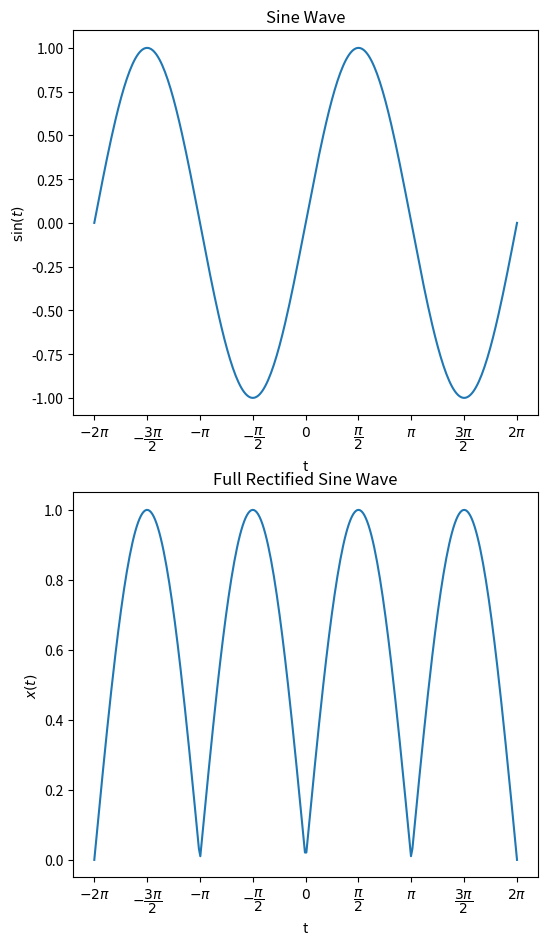

Generate this figure with matplotlib: (Note: this script raises an exception after producing the figure.)
import numpy as np
import matplotlib.pyplot as plt

t = np.linspace(-2 * np.pi, 2 * np.pi, 300)
x = np.sin(t)

plt.figure(figsize = (6, 11))

values = np.arange(- 2 * np.pi, 2.5 * np.pi, np.pi / 2)

labels = [
    "$- 2 \\pi$", "$- \\dfrac{3 \\pi}{2}$", "$- \\pi$", "$- \\dfrac{\\pi}{2}$",
    "$0$",
    "$\\dfrac{\\pi}{2}$", "$\\pi$", "$\\dfrac{3 \\pi}{2}$", "$2 \\pi$"
]

plt.subplot(2, 1, 1)
plt.plot(t, x)

plt.title("Sine Wave")
plt.xticks(values, labels)

plt.xlabel("t")
plt.ylabel("$\\sin (t)$")

plt.subplot(2, 1, 2)
plt.plot(t, abs(x))

plt.title("Full Rectified Sine Wave")
plt.xticks(values, labels)

plt.xlabel("t")
plt.ylabel("$x(t)$")

plt.savefig("../plot/rectifiedSine.pdf")
